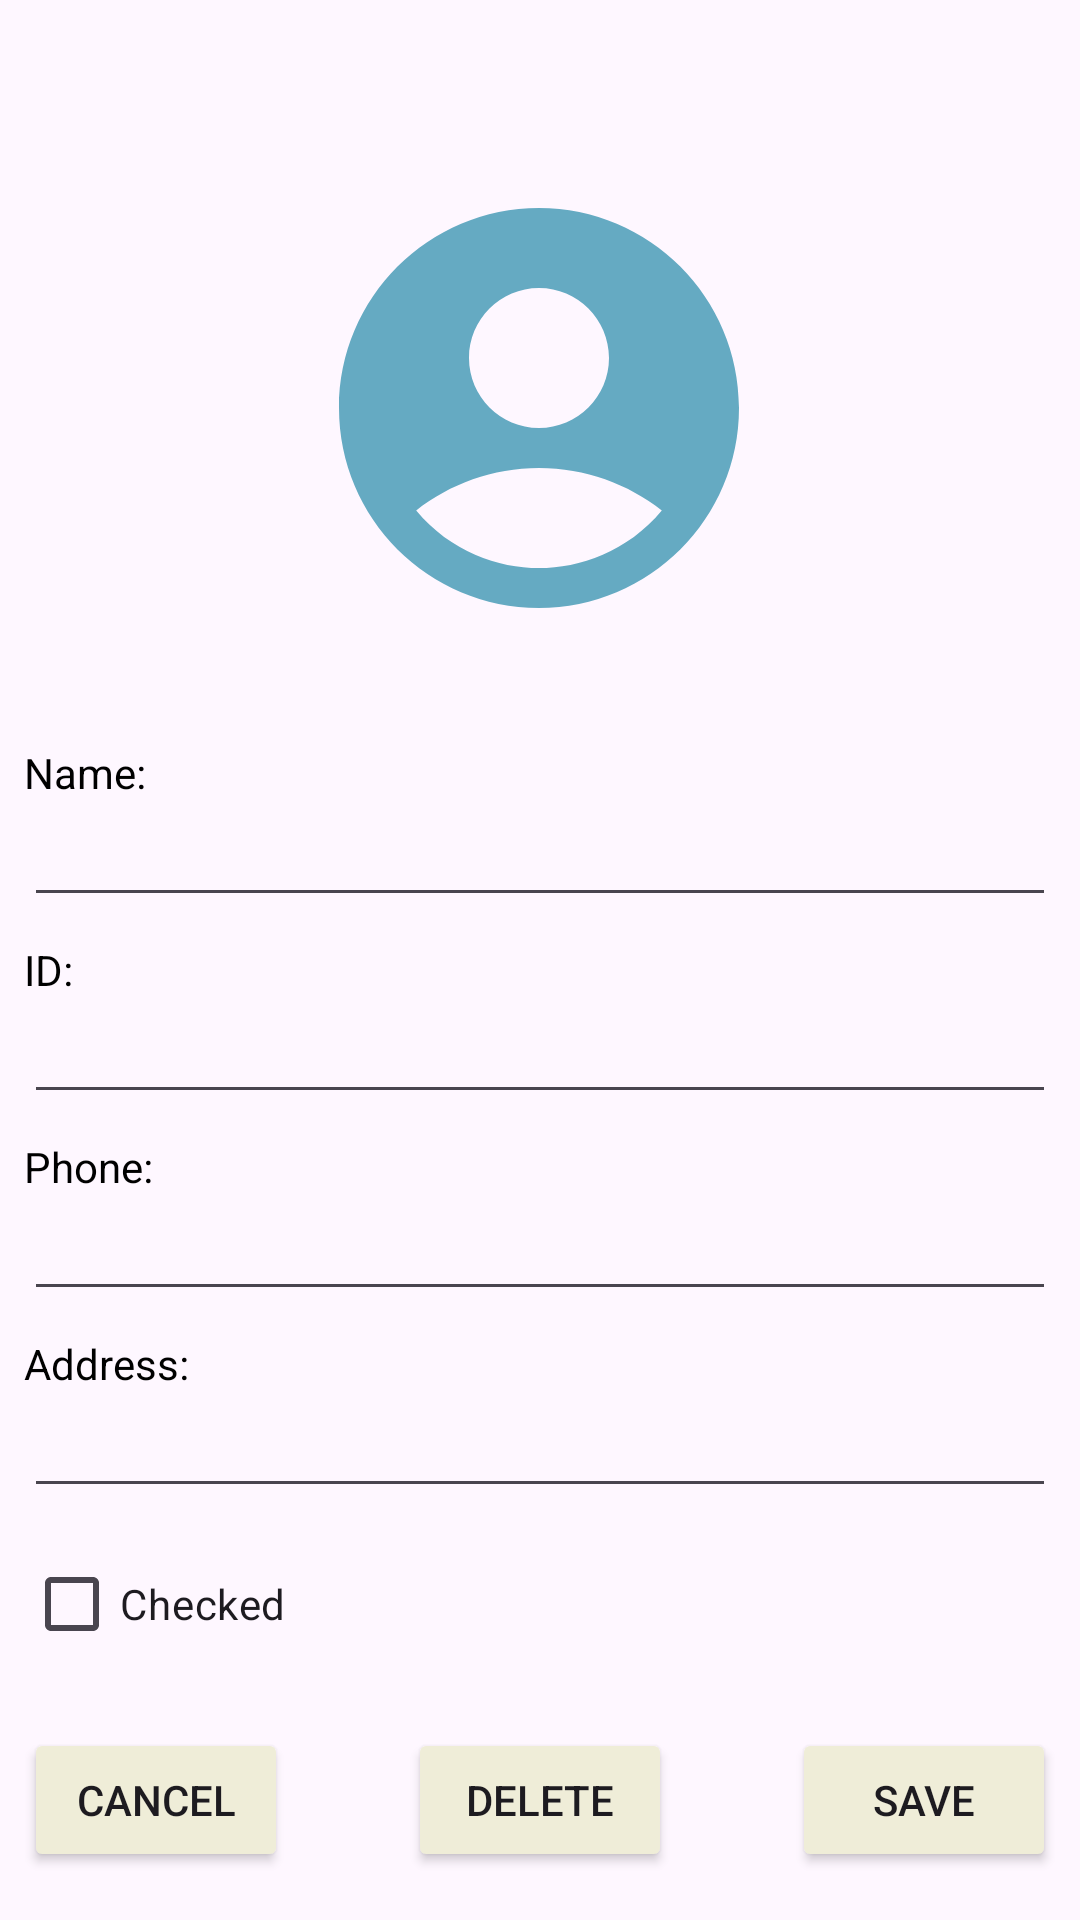

The Android layout XML behind this screen, and the referenced resources:
<!-- AndroidManifest.xml: application theme Theme.StudentsApp__Kotlin -->
<!-- res/layout/activity_edit_student.xml -->
<?xml version="1.0" encoding="utf-8"?>
<androidx.constraintlayout.widget.ConstraintLayout xmlns:android="http://schemas.android.com/apk/res/android"
    xmlns:app="http://schemas.android.com/apk/res-auto"
    xmlns:tools="http://schemas.android.com/tools"
    android:id="@+id/main"
    android:layout_width="match_parent"
    android:layout_height="match_parent"
    tools:context=".EditStudent">




    <Button
        android:id="@+id/edit_student_activity_cancel_button"
        android:layout_width="wrap_content"
        android:layout_height="wrap_content"
        android:layout_marginStart="8dp"
        android:layout_marginBottom="16dp"
        android:backgroundTint="@color/button_backround_color"
        android:text="CANCEL"
        app:layout_constraintBottom_toBottomOf="parent"
        app:layout_constraintStart_toStartOf="parent" />

    <Button
        android:id="@+id/edit_student_activity_delete_button"
        android:layout_width="wrap_content"
        android:layout_height="wrap_content"
        android:layout_marginStart="8dp"
        android:layout_marginEnd="8dp"
        android:layout_marginBottom="16dp"
        android:backgroundTint="@color/button_backround_color"
        android:text="DELETE"
        app:layout_constraintBottom_toBottomOf="parent"
        app:layout_constraintEnd_toStartOf="@+id/edit_student_activity_save_button"
        app:layout_constraintStart_toEndOf="@+id/edit_student_activity_cancel_button" />

    <Button
        android:id="@+id/edit_student_activity_save_button"
        android:layout_width="wrap_content"
        android:layout_height="wrap_content"
        android:layout_marginEnd="8dp"
        android:layout_marginBottom="16dp"
        android:backgroundTint="@color/button_backround_color"
        android:text="SAVE"
        app:layout_constraintBottom_toBottomOf="parent"
        app:layout_constraintEnd_toEndOf="parent" />

    <ImageView
        android:id="@+id/edit_student_activity_image_view"
        android:layout_width="160dp"
        android:layout_height="160dp"
        android:layout_marginTop="56dp"
        android:src="@drawable/avatar"
        app:layout_constraintEnd_toEndOf="parent"
        app:layout_constraintHorizontal_bias="0.498"
        app:layout_constraintStart_toStartOf="parent"
        app:layout_constraintTop_toTopOf="parent"
        tools:ignore="MissingConstraints" />

    <TextView
        android:id="@+id/edit_student_activity_name_label"
        android:layout_width="wrap_content"
        android:layout_height="wrap_content"
        android:layout_marginStart="8dp"
        android:layout_marginTop="32dp"
        android:layout_marginBottom="8dp"
        android:text="Name:"
        android:textColor="@color/black"
        app:layout_constraintBottom_toTopOf="@+id/edit_student_activity_name_edit_text"
        app:layout_constraintStart_toStartOf="parent"
        app:layout_constraintTop_toBottomOf="@id/edit_student_activity_image_view" />

    <EditText
        android:id="@+id/edit_student_activity_name_edit_text"
        android:layout_width="0dp"
        android:layout_height="wrap_content"
        android:layout_marginStart="8dp"
        android:layout_marginEnd="8dp"
        android:textColor="@color/black"
        android:textSize="16sp"
        app:layout_constraintEnd_toEndOf="parent"
        app:layout_constraintStart_toStartOf="parent"
        app:layout_constraintTop_toBottomOf="@+id/edit_student_activity_name_label" />

    <TextView
        android:id="@+id/edit_student_activity_id_label"
        android:layout_width="wrap_content"
        android:layout_height="wrap_content"
        android:layout_marginStart="8dp"
        android:layout_marginTop="8dp"
        android:text="ID:"
        android:textColor="@color/black"
        app:layout_constraintStart_toStartOf="parent"
        app:layout_constraintTop_toBottomOf="@+id/edit_student_activity_name_edit_text" />

    <EditText
        android:id="@+id/edit_student_activity_id_edit_text"
        android:layout_width="0dp"
        android:layout_height="wrap_content"
        android:layout_marginStart="8dp"
        android:layout_marginEnd="8dp"
        android:textColor="@color/black"
        android:textSize="16sp"
        app:layout_constraintEnd_toEndOf="parent"
        app:layout_constraintHorizontal_bias="0.0"
        app:layout_constraintStart_toStartOf="parent"
        app:layout_constraintTop_toBottomOf="@+id/edit_student_activity_id_label" />

    <TextView
        android:id="@+id/edit_student_activity_phone_label"
        android:layout_width="wrap_content"
        android:layout_height="wrap_content"
        android:layout_marginStart="8dp"
        android:layout_marginTop="8dp"
        android:text="Phone:"
        android:textColor="@color/black"
        app:layout_constraintStart_toStartOf="parent"
        app:layout_constraintTop_toBottomOf="@+id/edit_student_activity_id_edit_text" />

    <EditText
        android:id="@+id/edit_student_activity_phone_edit_text"
        android:layout_width="0dp"
        android:layout_height="wrap_content"
        android:layout_marginStart="8dp"
        android:layout_marginEnd="8dp"
        android:textColor="@color/black"
        android:textSize="16sp"
        app:layout_constraintEnd_toEndOf="parent"
        app:layout_constraintHorizontal_bias="1.0"
        app:layout_constraintStart_toStartOf="parent"
        app:layout_constraintTop_toBottomOf="@+id/edit_student_activity_phone_label" />

    <TextView
        android:id="@+id/edit_student_activity_address_label"
        android:layout_width="wrap_content"
        android:layout_height="wrap_content"
        android:layout_marginStart="8dp"
        android:layout_marginTop="8dp"
        android:text="Address:"
        android:textColor="@color/black"
        app:layout_constraintStart_toStartOf="parent"
        app:layout_constraintTop_toBottomOf="@+id/edit_student_activity_phone_edit_text" />

    <EditText
        android:id="@+id/edit_student_activity_address_edit_text"
        android:layout_width="0dp"
        android:layout_height="wrap_content"
        android:layout_marginStart="8dp"
        android:layout_marginEnd="8dp"
        android:textColor="@color/black"
        android:textSize="16sp"
        app:layout_constraintEnd_toEndOf="parent"
        app:layout_constraintHorizontal_bias="1.0"
        app:layout_constraintStart_toStartOf="parent"
        app:layout_constraintTop_toBottomOf="@+id/edit_student_activity_address_label" />

    <CheckBox
        android:id="@+id/edit_student_activity_checkoBox"
        android:layout_width="wrap_content"
        android:layout_height="wrap_content"
        android:layout_marginStart="8dp"
        android:layout_marginTop="8dp"
        android:buttonTint="@color/checkbox_color"
        android:text="Checked"
        app:layout_constraintStart_toStartOf="parent"
        app:layout_constraintTop_toBottomOf="@+id/edit_student_activity_address_edit_text" />


</androidx.constraintlayout.widget.ConstraintLayout>
<!-- resources referenced by this layout -->
<resources>
  <color name="black">#FF000000</color>
  <color name="button_backround_color">#efedd8</color>
  <!-- drawable avatar (drawable) -->
  <vector xmlns:android="http://schemas.android.com/apk/res/android" android:height="24dp" android:tint="#65AAC2" android:viewportHeight="24" android:viewportWidth="24" android:width="24dp">
        
      <path android:fillColor="@android:color/white" android:pathData="M12,2C6.48,2 2,6.48 2,12s4.48,10 10,10s10,-4.48 10,-10S17.52,2 12,2zM12,6c1.93,0 3.5,1.57 3.5,3.5S13.93,13 12,13s-3.5,-1.57 -3.5,-3.5S10.07,6 12,6zM12,20c-2.03,0 -4.43,-0.82 -6.14,-2.88C7.55,15.8 9.68,15 12,15s4.45,0.8 6.14,2.12C16.43,19.18 14.03,20 12,20z"/>
      
  </vector>
  <style name="Theme.StudentsApp__Kotlin" parent="Base.Theme.StudentsApp__Kotlin" />
  <style name="Base.Theme.StudentsApp__Kotlin" parent="Theme.Material3.DayNight.NoActionBar">
          
          
      </style>
</resources>
